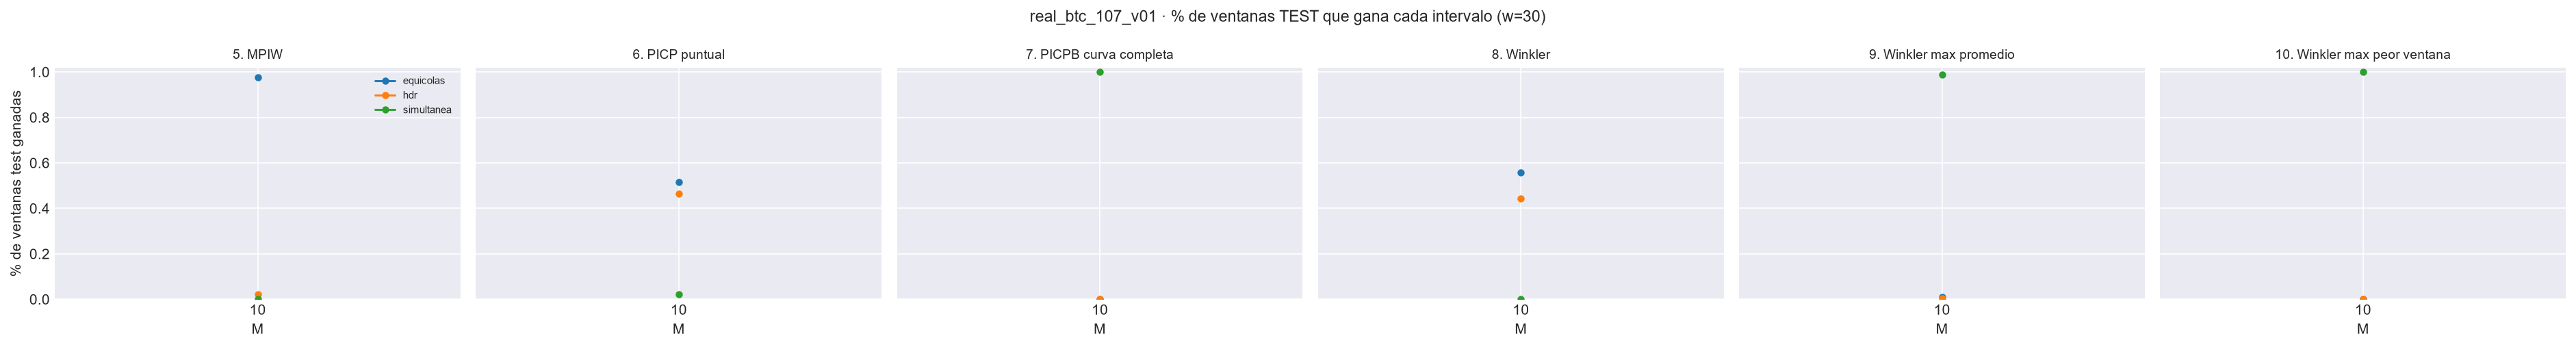

Source data for this figure (header and first rows):
M, metrica, columna, bloque, intervalo, n_ventanas, pct_ventanas_ganadas, criterio
10, 5. MPIW, mpiw, train, equicolas, 1674, 0.9176, menor es mejor
10, 5. MPIW, mpiw, train, simultanea, 1674, 0.0, menor es mejor
10, 5. MPIW, mpiw, train, hdr, 1674, 0.08244, menor es mejor
10, 5. MPIW, mpiw, test, equicolas, 702, 0.9772, menor es mejor
10, 5. MPIW, mpiw, test, simultanea, 702, 0.0, menor es mejor
10, 5. MPIW, mpiw, test, hdr, 702, 0.02279, menor es mejor
10, 6. PICP puntual, picp, train, equicolas, 1674, 0.626, |valor - nominal|
10, 6. PICP puntual, picp, train, simultanea, 1674, 0.04122, |valor - nominal|
10, 6. PICP puntual, picp, train, hdr, 1674, 0.3327, |valor - nominal|
10, 6. PICP puntual, picp, test, equicolas, 702, 0.5142, |valor - nominal|
10, 6. PICP puntual, picp, test, simultanea, 702, 0.02137, |valor - nominal|
10, 6. PICP puntual, picp, test, hdr, 702, 0.4644, |valor - nominal|
10, 7. PICPB curva completa, picp_simultaneo, train, equicolas, 1674, 0.01732, |valor - nominal|
10, 7. PICPB curva completa, picp_simultaneo, train, simultanea, 1674, 0.9737, |valor - nominal|
10, 7. PICPB curva completa, picp_simultaneo, train, hdr, 1674, 0.008961, |valor - nominal|
10, 7. PICPB curva completa, picp_simultaneo, test, equicolas, 702, 0.0, |valor - nominal|
10, 7. PICPB curva completa, picp_simultaneo, test, simultanea, 702, 1.0, |valor - nominal|
10, 7. PICPB curva completa, picp_simultaneo, test, hdr, 702, 0.0, |valor - nominal|
10, 8. Winkler, winkler, train, equicolas, 1674, 0.6225, menor es mejor
10, 8. Winkler, winkler, train, simultanea, 1674, 0.0, menor es mejor
10, 8. Winkler, winkler, train, hdr, 1674, 0.3775, menor es mejor
10, 8. Winkler, winkler, test, equicolas, 702, 0.557, menor es mejor
10, 8. Winkler, winkler, test, simultanea, 702, 0.0, menor es mejor
10, 8. Winkler, winkler, test, hdr, 702, 0.443, menor es mejor
10, 9. Winkler max promedio, winkler_max_medio, train, equicolas, 1674, 0.02867, menor es mejor
10, 9. Winkler max promedio, winkler_max_medio, train, simultanea, 1674, 0.9462, menor es mejor
10, 9. Winkler max promedio, winkler_max_medio, train, hdr, 1674, 0.02509, menor es mejor
10, 9. Winkler max promedio, winkler_max_medio, test, equicolas, 702, 0.009972, menor es mejor
10, 9. Winkler max promedio, winkler_max_medio, test, simultanea, 702, 0.9872, menor es mejor
10, 9. Winkler max promedio, winkler_max_medio, test, hdr, 702, 0.002849, menor es mejor
10, 10. Winkler max peor ventana, winkler_max_glob, train, equicolas, 1674, 0.0, menor es mejor
10, 10. Winkler max peor ventana, winkler_max_glob, train, simultanea, 1674, 0.994, menor es mejor
10, 10. Winkler max peor ventana, winkler_max_glob, train, hdr, 1674, 0.005974, menor es mejor
10, 10. Winkler max peor ventana, winkler_max_glob, test, equicolas, 702, 0.0, menor es mejor
10, 10. Winkler max peor ventana, winkler_max_glob, test, simultanea, 702, 1.0, menor es mejor
10, 10. Winkler max peor ventana, winkler_max_glob, test, hdr, 702, 0.0, menor es mejor
